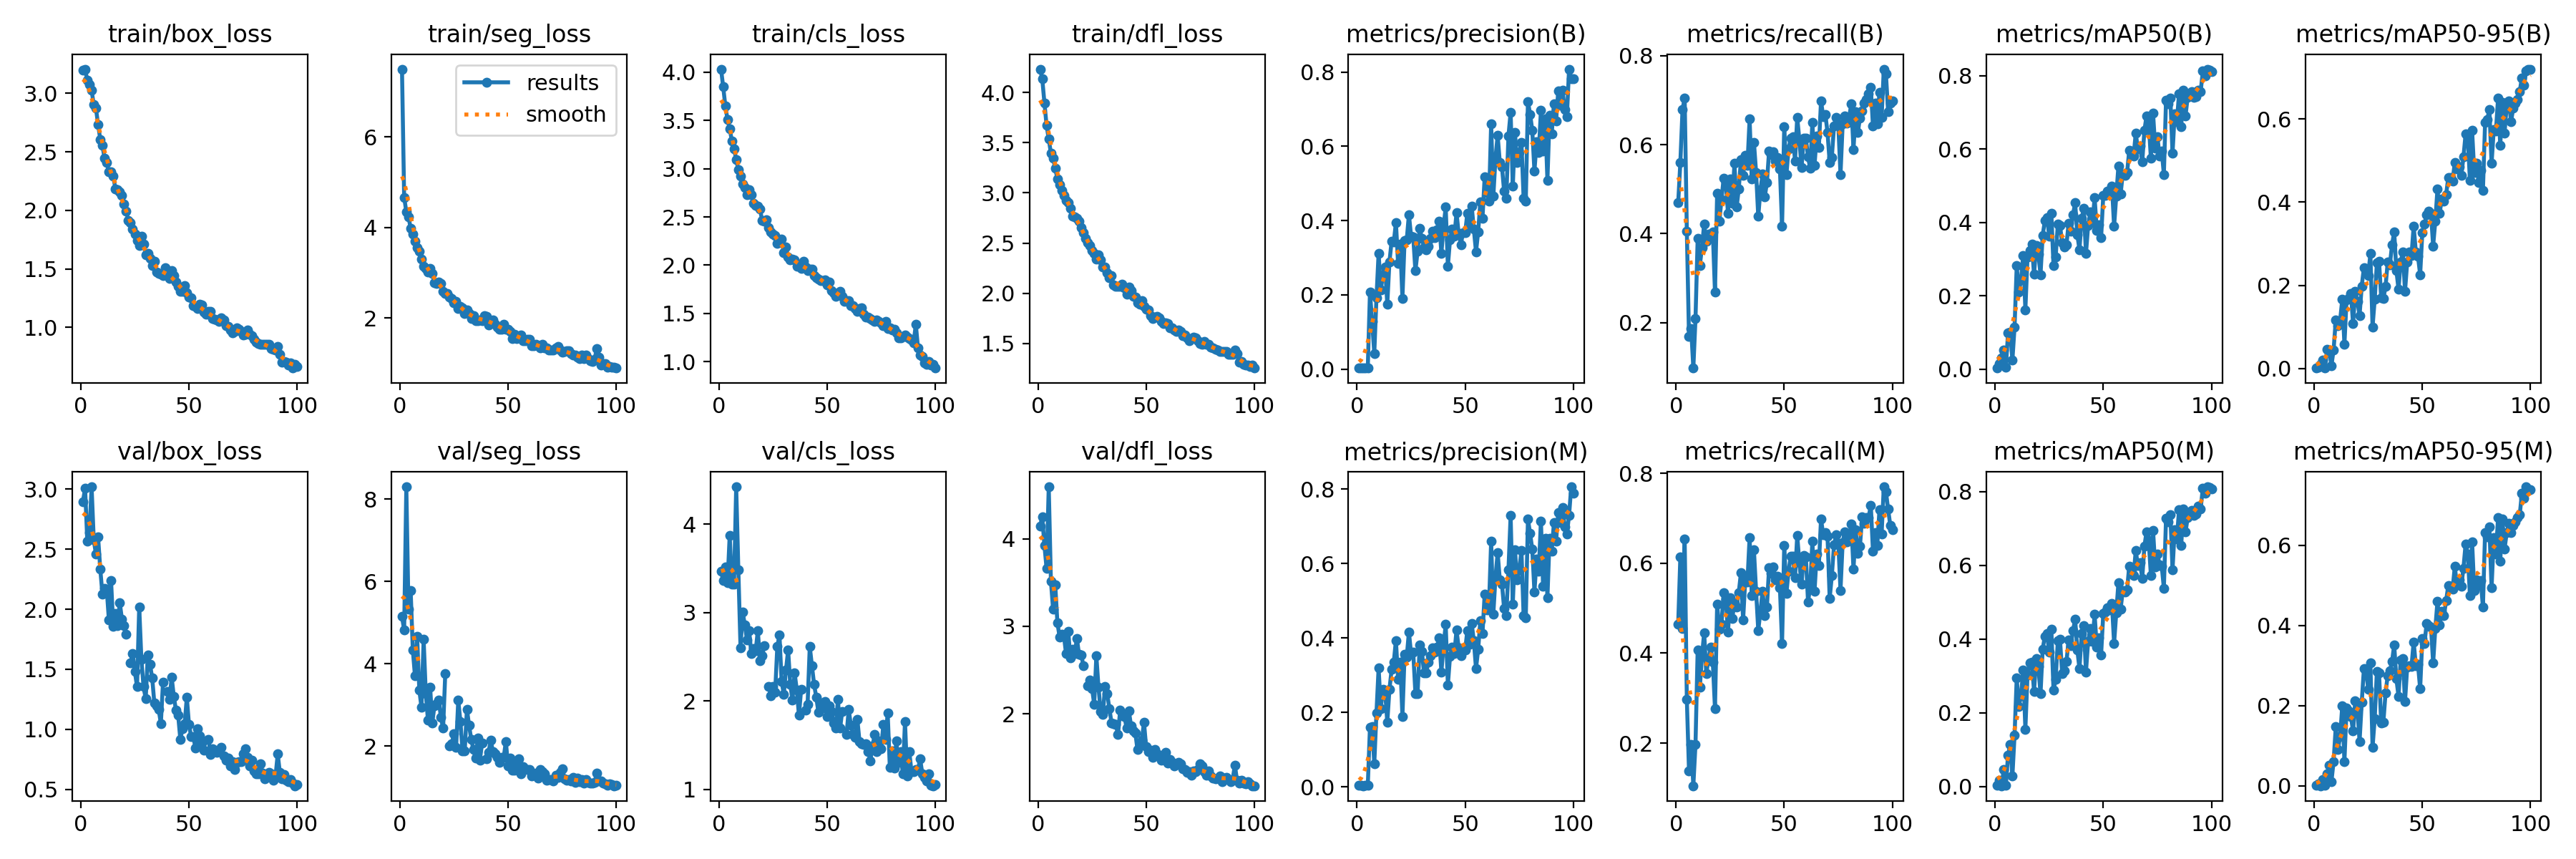

The data file committed next to this chart (first rows):
epoch, time, train/box_loss, train/seg_loss, train/cls_loss, train/dfl_loss, metrics/precision(B), metrics/recall(B), metrics/mAP50(B), metrics/mAP50-95(B), metrics/precision(M), metrics/recall(M), metrics/mAP50(M), metrics/mAP50-95(M), val/box_loss, val/seg_loss, val/cls_loss, val/dfl_loss, lr/pg0, lr/pg1, lr/pg2
1, 19.62, 3.201, 7.503, 4.033, 4.234, 0.0035, 0.4691, 0.0034, 0.00105, 0.00348, 0.4643, 0.00336, 0.00086, 2.897, 5.145, 3.468, 4.144, 0.0004573, 0.0004573, 0.0004573
2, 34.07, 3.207, 4.666, 3.848, 4.137, 0.0028, 0.5601, 0.01611, 0.00371, 0.00316, 0.6141, 0.01656, 0.00541, 3.008, 4.816, 3.366, 4.252, 0.0009197, 0.0009197, 0.0009197
3, 48.15, 3.113, 4.352, 3.648, 3.898, 0.00362, 0.679, 0.03011, 0.00961, 0.0026, 0.455, 0.00226, 0.00053, 2.568, 8.295, 3.522, 3.925, 0.001373, 0.001373, 0.001373
4, 62.19, 3.079, 4.237, 3.507, 3.671, 0.00386, 0.7052, 0.05153, 0.02093, 0.00367, 0.6543, 0.04614, 0.01621, 2.638, 5.32, 3.34, 3.66, 0.001387, 0.001387, 0.001387
5, 76.11, 3.027, 3.985, 3.413, 3.537, 0.00402, 0.4048, 0.00618, 0.00183, 0.00308, 0.2968, 0.00418, 0.00104, 3.019, 5.783, 3.874, 4.595, 0.001372, 0.001372, 0.001372
6, 90.15, 2.902, 3.847, 3.291, 3.396, 0.2069, 0.1687, 0.09897, 0.04598, 0.1601, 0.138, 0.08575, 0.02979, 2.576, 4.334, 3.325, 3.517, 0.001358, 0.001358, 0.001358
7, 104.5, 2.873, 3.695, 3.203, 3.344, 0.129, 0.1871, 0.1019, 0.04268, 0.1626, 0.1975, 0.1139, 0.05167, 2.461, 3.701, 3.325, 3.197, 0.001344, 0.001344, 0.001344
8, 118.7, 2.734, 3.552, 3.098, 3.248, 0.0426, 0.0979, 0.02514, 0.00668, 0.06222, 0.105, 0.02796, 0.01112, 2.6, 4.656, 4.424, 3.476, 0.00133, 0.00133, 0.00133
9, 133, 2.607, 3.476, 2.988, 3.137, 0.191, 0.2091, 0.1142, 0.04484, 0.1981, 0.1973, 0.1387, 0.0609, 2.335, 3.364, 3.485, 3.041, 0.001316, 0.001316, 0.001316
10, 147.4, 2.556, 3.296, 2.925, 3.08, 0.3124, 0.3886, 0.2819, 0.1163, 0.3192, 0.4071, 0.2942, 0.1474, 2.124, 2.937, 2.603, 2.88, 0.001302, 0.001302, 0.001302
11, 161.2, 2.444, 3.141, 2.842, 3.024, 0.2134, 0.3288, 0.211, 0.1021, 0.2107, 0.3241, 0.2177, 0.09066, 2.173, 4.591, 3.008, 2.911, 0.001288, 0.001288, 0.001288
12, 175, 2.407, 3.092, 2.807, 2.977, 0.2528, 0.3688, 0.2436, 0.1149, 0.2621, 0.3931, 0.2473, 0.1229, 2.165, 3.275, 2.86, 2.893, 0.001273, 0.001273, 0.001273
13, 188.9, 2.328, 3.023, 2.731, 2.922, 0.2749, 0.4223, 0.3107, 0.1658, 0.2574, 0.4456, 0.3171, 0.1992, 1.908, 2.628, 2.691, 2.687, 0.001259, 0.001259, 0.001259
14, 202.6, 2.327, 3.095, 2.785, 2.902, 0.1754, 0.383, 0.1624, 0.05827, 0.1736, 0.3541, 0.1558, 0.06068, 2.236, 3.434, 2.796, 2.945, 0.001245, 0.001245, 0.001245
15, 216.3, 2.294, 2.98, 2.732, 2.843, 0.2886, 0.3987, 0.3068, 0.1652, 0.261, 0.3868, 0.3029, 0.1938, 1.857, 2.568, 2.536, 2.638, 0.001231, 0.001231, 0.001231
16, 230.1, 2.184, 2.784, 2.641, 2.771, 0.3438, 0.3966, 0.3234, 0.1688, 0.315, 0.4133, 0.3355, 0.1879, 1.966, 2.977, 2.594, 2.741, 0.001217, 0.001217, 0.001217
17, 244, 2.176, 2.767, 2.62, 2.763, 0.3414, 0.4039, 0.3408, 0.1811, 0.3345, 0.3801, 0.3368, 0.1735, 1.86, 3.032, 2.57, 2.684, 0.001203, 0.001203, 0.001203
18, 259, 2.156, 2.786, 2.613, 2.744, 0.3948, 0.2683, 0.2584, 0.1073, 0.3935, 0.2763, 0.259, 0.1368, 2.056, 3.109, 2.797, 2.862, 0.001189, 0.001189, 0.001189
19, 273.8, 2.13, 2.767, 2.583, 2.718, 0.2837, 0.4908, 0.3365, 0.185, 0.2886, 0.5084, 0.3471, 0.2122, 1.919, 2.694, 2.457, 2.676, 0.001174, 0.001174, 0.001174
20, 288.2, 2.053, 2.596, 2.462, 2.652, 0.3358, 0.4273, 0.3144, 0.161, 0.3356, 0.4534, 0.3254, 0.192, 1.866, 2.431, 2.512, 2.675, 0.00116, 0.00116, 0.00116
21, 302.4, 1.99, 2.543, 2.454, 2.604, 0.1907, 0.4761, 0.2579, 0.1277, 0.1891, 0.4639, 0.2516, 0.111, 1.792, 3.765, 2.63, 2.551, 0.001146, 0.001146, 0.001146
22, 316.5, 1.915, 2.541, 2.474, 2.55, 0.3464, 0.5244, 0.3649, 0.1982, 0.3554, 0.5339, 0.3733, 0.2082, nan, nan, nan, nan, 0.001132, 0.001132, 0.001132
23, 330.7, 1.894, 2.457, 2.388, 2.503, 0.3484, 0.5168, 0.4046, 0.2421, 0.3493, 0.5207, 0.4077, 0.2922, 1.553, 2.009, 2.17, 2.323, 0.001118, 0.001118, 0.001118
24, 345.3, 1.84, 2.426, 2.346, 2.474, 0.4161, 0.4461, 0.4141, 0.2364, 0.4161, 0.4461, 0.4149, 0.2892, 1.633, 2.057, 2.064, 2.388, 0.001104, 0.001104, 0.001104
25, 359.8, 1.8, 2.342, 2.321, 2.428, 0.3578, 0.5231, 0.3627, 0.2234, 0.3578, 0.5231, 0.3645, 0.2411, 1.479, 2.303, 2.168, 2.29, 0.001089, 0.001089, 0.001089
26, 374.3, 1.744, 2.365, 2.306, 2.394, 0.3549, 0.4675, 0.4251, 0.2758, 0.3611, 0.477, 0.4278, 0.3078, 1.354, 1.963, 2.1, 2.108, 0.001075, 0.001075, 0.001075
27, 388.6, 1.699, 2.207, 2.228, 2.337, 0.2643, 0.5583, 0.2823, 0.1001, 0.251, 0.5128, 0.2615, 0.09626, 2.018, 3.11, 2.618, 2.66, 0.001061, 0.001061, 0.001061
28, 403.1, 1.781, 2.261, 2.243, 2.386, 0.3165, 0.4595, 0.3059, 0.1661, 0.2501, 0.5028, 0.2913, 0.1677, 1.586, 2.59, 2.749, 2.3, 0.001047, 0.001047, 0.001047
29, 417.1, 1.715, 2.217, 2.268, 2.331, 0.3785, 0.5006, 0.3958, 0.2535, 0.3816, 0.5351, 0.3956, 0.2861, 1.354, 1.874, 2.219, 2.025, 0.001033, 0.001033, 0.001033
30, 430.8, 1.622, 2.091, 2.13, 2.26, 0.3515, 0.5668, 0.3915, 0.258, 0.3633, 0.5787, 0.3994, 0.2816, 1.255, 1.884, 2.079, 1.989, 0.001019, 0.001019, 0.001019
31, 444.7, 1.633, 2.181, 2.187, 2.263, 0.3269, 0.531, 0.3457, 0.1703, 0.3059, 0.4735, 0.307, 0.1568, 1.619, 2.898, 2.349, 2.311, 0.001005, 0.001005, 0.001005
32, 458.8, 1.589, 2.102, 2.082, 2.206, 0.3212, 0.5758, 0.3342, 0.1683, 0.3069, 0.5639, 0.3146, 0.1587, 1.54, 2.501, 2.578, 2.231, 0.0009904, 0.0009904, 0.0009904
33, 472.9, 1.528, 1.981, 2.058, 2.152, 0.3315, 0.5535, 0.3398, 0.1967, 0.3343, 0.5583, 0.3397, 0.2317, 1.427, 2.161, 2.187, 2.062, 0.0009763, 0.0009763, 0.0009763
34, 486.6, 1.567, 2.043, 2.06, 2.175, 0.3521, 0.6575, 0.3984, 0.2553, 0.3521, 0.6575, 0.3983, 0.2756, 1.217, 1.916, 2.015, 1.898, 0.0009621, 0.0009621, 0.0009621
35, 501.1, 1.474, 1.945, 2.054, 2.086, 0.3706, 0.5234, 0.3766, 0.2493, 0.3739, 0.5281, 0.3829, 0.2878, 1.197, 1.707, 2.319, 1.886, 0.000948, 0.000948, 0.000948
36, 515, 1.458, 1.944, 1.987, 2.072, 0.3529, 0.6056, 0.4201, 0.2968, 0.3628, 0.6293, 0.4227, 0.3103, 1.164, 2.2, 2.128, 1.877, 0.0009339, 0.0009339, 0.0009339
37, 529, 1.455, 1.948, 2.002, 2.068, 0.3759, 0.5378, 0.4543, 0.3285, 0.3759, 0.5378, 0.4545, 0.3521, 1.049, 1.663, 1.839, 1.761, 0.0009197, 0.0009197, 0.0009197
38, 543.1, 1.444, 1.938, 1.966, 2.071, 0.3979, 0.4385, 0.3667, 0.2359, 0.4, 0.4504, 0.3711, 0.2676, 1.395, 2.067, 2.13, 2.041, 0.0009056, 0.0009056, 0.0009056
39, 557, 1.508, 2.051, 2.044, 2.09, 0.3119, 0.498, 0.326, 0.1909, 0.3086, 0.4933, 0.3198, 0.224, nan, nan, nan, nan, 0.0008914, 0.0008914, 0.0008914
40, 571.3, 1.477, 2.036, 1.98, 2.053, 0.3825, 0.5337, 0.4113, 0.2563, 0.3785, 0.5379, 0.4156, 0.3137, 1.314, 1.685, 1.9, 1.965, 0.0008773, 0.0008773, 0.0008773
41, 585.4, 1.421, 1.838, 1.946, 1.989, 0.4363, 0.4828, 0.4385, 0.2793, 0.4363, 0.4828, 0.4371, 0.3175, 1.248, 1.856, 1.967, 1.834, 0.0008631, 0.0008631, 0.0008631
42, 600.4, 1.483, 1.895, 1.962, 2.063, 0.2771, 0.5145, 0.315, 0.1851, 0.2735, 0.5021, 0.3107, 0.21, 1.433, 2.138, 2.618, 2.037, 0.000849, 0.000849, 0.000849
43, 614.7, 1.441, 1.956, 1.955, 2.024, 0.3485, 0.5855, 0.3915, 0.2553, 0.3505, 0.5903, 0.3941, 0.2958, 1.272, 1.871, 2.401, 1.865, 0.0008348, 0.0008348, 0.0008348
44, 629, 1.385, 1.859, 1.892, 1.971, 0.3779, 0.5776, 0.4284, 0.2796, 0.3745, 0.5776, 0.429, 0.3005, 1.157, 1.821, 2.19, 1.803, 0.0008207, 0.0008207, 0.0008207
45, 643, 1.35, 1.799, 1.873, 1.963, 0.3571, 0.5842, 0.3991, 0.2716, 0.3581, 0.5923, 0.3935, 0.298, 1.117, 1.719, 2.044, 1.783, 0.0008065, 0.0008065, 0.0008065
46, 657.2, 1.306, 1.743, 1.855, 1.901, 0.4211, 0.5636, 0.4679, 0.3421, 0.4211, 0.5636, 0.4668, 0.3597, 0.9165, 1.603, 1.875, 1.588, 0.0007924, 0.0007924, 0.0007924
47, 671.9, 1.306, 1.75, 1.841, 1.891, 0.3645, 0.5712, 0.3787, 0.2804, 0.3737, 0.5712, 0.3784, 0.2997, 1.006, 1.727, 1.982, 1.665, 0.0007782, 0.0007782, 0.0007782
48, 685.8, 1.357, 1.852, 1.837, 1.928, 0.3348, 0.5458, 0.3936, 0.2693, 0.3518, 0.5458, 0.4044, 0.3029, 1.044, 1.726, 1.921, 1.694, 0.0007641, 0.0007641, 0.0007641
49, 699.6, 1.297, 1.744, 1.845, 1.872, 0.3683, 0.4167, 0.3579, 0.2255, 0.3684, 0.4214, 0.3579, 0.2423, 1.266, 2.111, 1.993, 1.904, 0.0007499, 0.0007499, 0.0007499
50, 713.3, 1.257, 1.751, 1.796, 1.84, 0.3675, 0.6404, 0.4744, 0.3272, 0.3685, 0.6396, 0.4694, 0.3684, 1.039, 1.517, 1.826, 1.62, 0.0007358, 0.0007358, 0.0007358
51, 727.3, 1.251, 1.699, 1.822, 1.835, 0.4199, 0.5323, 0.4746, 0.3472, 0.4199, 0.5323, 0.4745, 0.3549, 0.9394, 1.714, 1.948, 1.564, 0.0007216, 0.0007216, 0.0007216
52, 741.8, 1.188, 1.537, 1.735, 1.778, 0.3843, 0.5902, 0.4848, 0.3688, 0.3832, 0.5823, 0.4856, 0.4061, 0.9396, 1.409, 1.886, 1.584, 0.0007075, 0.0007075, 0.0007075
53, 756.7, 1.181, 1.632, 1.715, 1.749, 0.4395, 0.6151, 0.4844, 0.3776, 0.4395, 0.6151, 0.4792, 0.3996, 0.8431, 1.408, 1.753, 1.499, 0.0006934, 0.0006934, 0.0006934
54, 770.8, 1.158, 1.546, 1.679, 1.759, 0.3763, 0.6183, 0.5, 0.3736, 0.392, 0.6152, 0.4969, 0.3968, 1.002, 1.601, 1.695, 1.593, 0.0006792, 0.0006792, 0.0006792
55, 784.8, 1.195, 1.597, 1.702, 1.767, 0.3161, 0.5639, 0.3895, 0.2946, 0.318, 0.5672, 0.3889, 0.3069, 0.9434, 1.686, 2.016, 1.541, 0.0006651, 0.0006651, 0.0006651
56, 799.1, 1.189, 1.619, 1.731, 1.755, 0.369, 0.6618, 0.4724, 0.3545, 0.369, 0.6618, 0.4717, 0.3928, 0.887, 1.323, 1.693, 1.529, 0.0006509, 0.0006509, 0.0006509
57, 813.2, 1.133, 1.494, 1.676, 1.718, 0.4501, 0.6104, 0.5536, 0.4319, 0.4466, 0.6008, 0.5532, 0.4611, 0.8265, 1.497, 1.884, 1.47, 0.0006368, 0.0006368, 0.0006368
58, 827.4, 1.11, 1.49, 1.625, 1.694, 0.4063, 0.5479, 0.4768, 0.3731, 0.4125, 0.5527, 0.4814, 0.4017, nan, nan, nan, nan, 0.0006226, 0.0006226, 0.0006226
59, 841.6, 1.137, 1.521, 1.629, 1.705, 0.5167, 0.6143, 0.5328, 0.4076, 0.5171, 0.6167, 0.5309, 0.4352, 0.915, 1.427, 1.622, 1.562, 0.0006085, 0.0006085, 0.0006085
60, 856, 1.136, 1.524, 1.635, 1.7, 0.4762, 0.6139, 0.5282, 0.4032, 0.4762, 0.6139, 0.528, 0.4248, 0.7926, 1.426, 1.904, 1.435, 0.0005943, 0.0005943, 0.0005943
... 40 more rows
